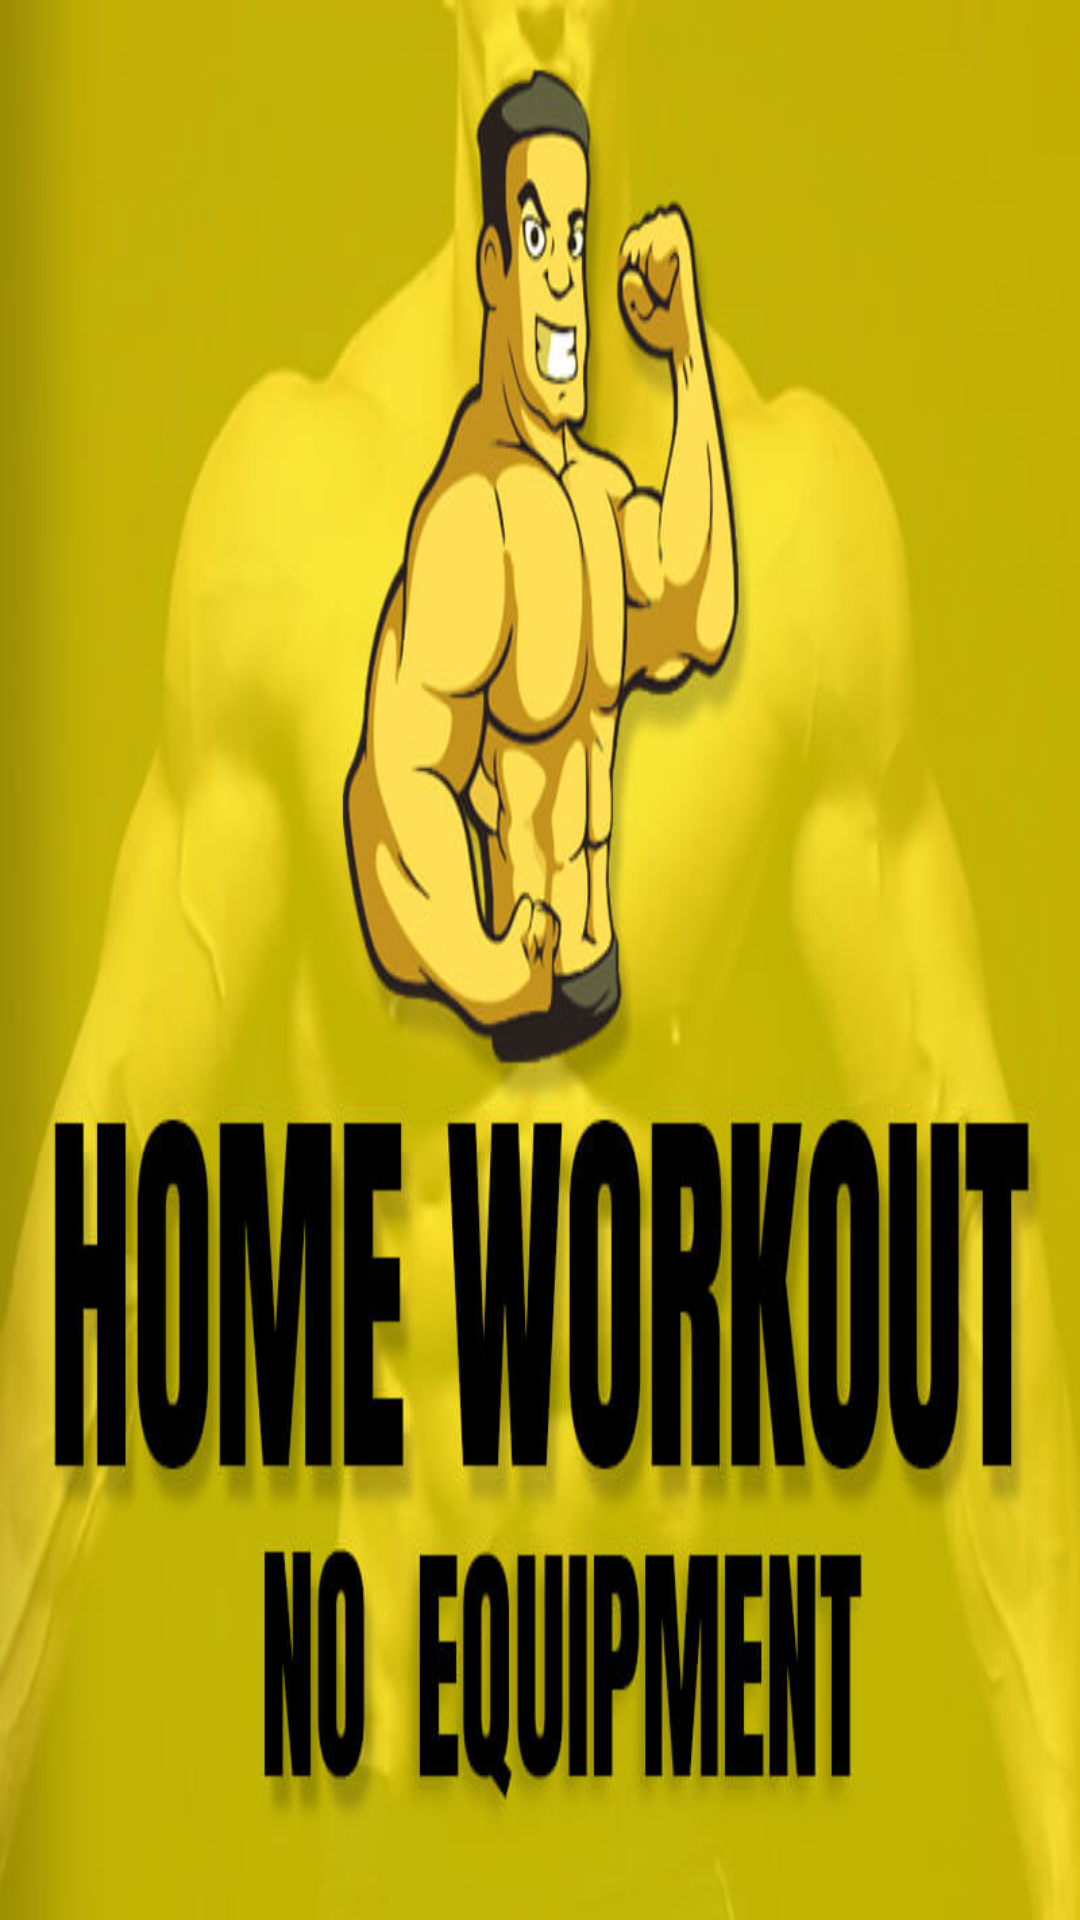

Here is an Android app screen rendered from its layout file. Give the layout XML and the strings, colors and styles it references.
<!-- AndroidManifest.xml: application theme AppTheme.NoActionBar.. -->
<!-- res/layout/nav_header.xml -->
<?xml version="1.0" encoding="utf-8"?>
<RelativeLayout
    xmlns:android="http://schemas.android.com/apk/res/android"
    android:layout_width="match_parent"
    android:layout_height="@dimen/nav_header_height"
    android:layout_margin="10dp"
    android:background="@drawable/app_side_bg_"
    android:gravity="center"
    android:orientation="vertical"
    android:paddingLeft="@dimen/activity_horizontal_margin"
    android:paddingTop="@dimen/activity_vertical_margin"
    android:paddingRight="@dimen/activity_horizontal_margin"
    android:paddingBottom="@dimen/activity_vertical_margin">

</RelativeLayout>
<!-- resources referenced by this layout -->
<resources>
  <!-- drawable app_side_bg_: jpg bitmap (drawable, 60764 bytes) -->
  <style name="AppTheme.NoActionBar.." parent="Theme.AppCompat.Light.NoActionBar">
  
          
          <item name="colorPrimary">@color/colorPrimary</item>
          <item name="colorPrimaryDark">@color/colorPrimaryDark</item>
          <item name="colorAccent">@color/colorAccent</item>
      </style>
  <!-- not gathered from this repository: default colours our renderer supplied (Android Studio template values) -->
  <color name="colorPrimary">#FF6200EE</color>
  <color name="colorPrimaryDark">#FF3700B3</color>
  <color name="colorAccent">#FF03DAC5</color>
</resources>
